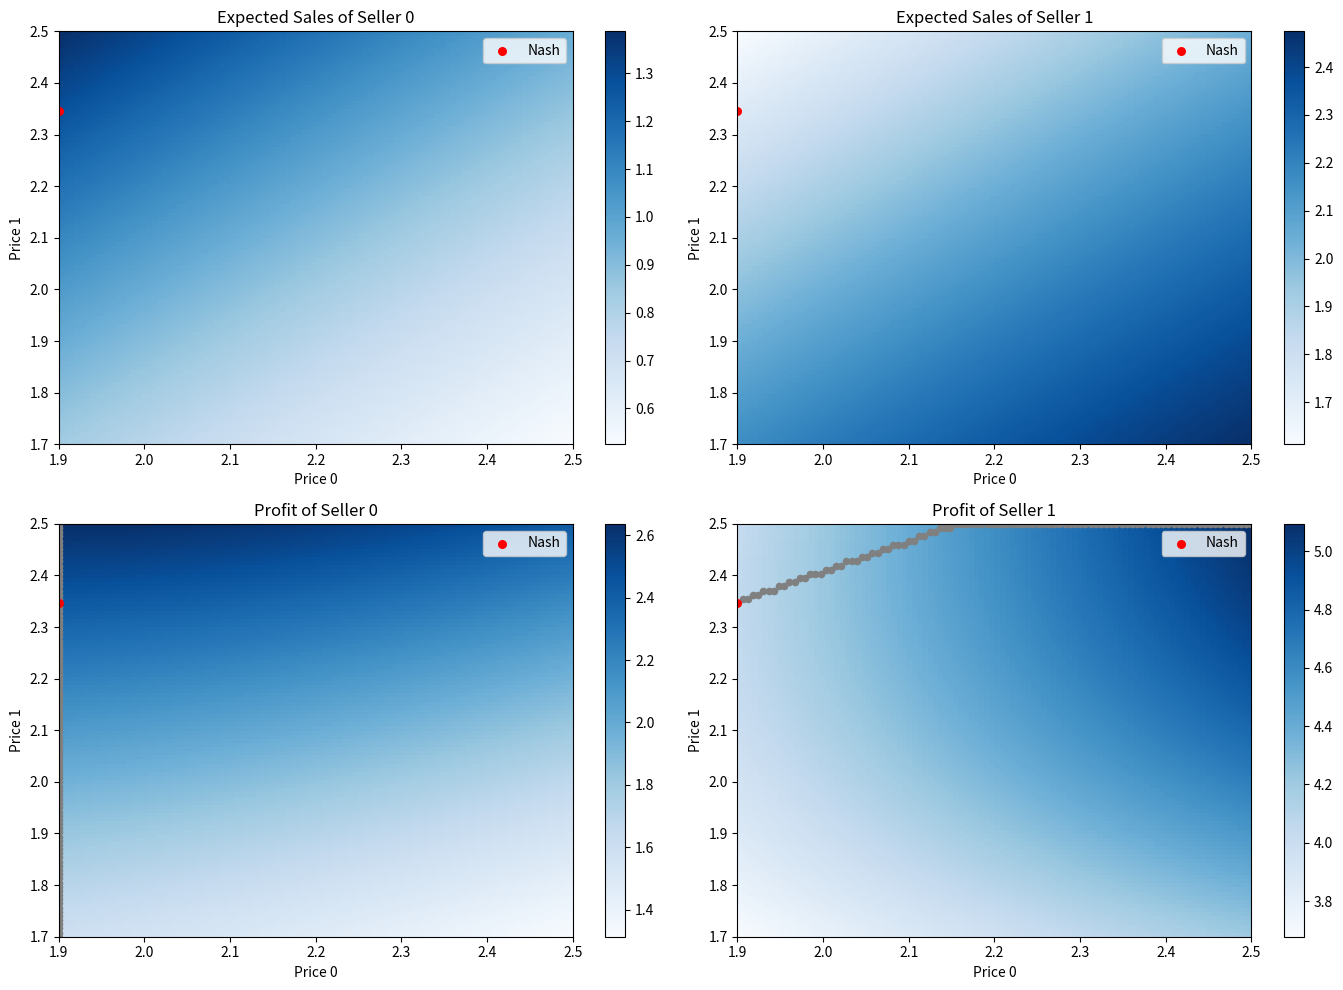

Python code for this plot:
import numpy as np
import matplotlib.pyplot as plt

# 离散价格空间
price0_vals = np.linspace(1.9, 2.5, 100)
price1_vals = np.linspace(1.7, 2.5, 100)
P0, P1 = np.meshgrid(price0_vals, price1_vals)

# 效用与 Logit 概率
U0 = 1 - P0
U1 = 1.75 - P1
exp_U0 = np.exp(U0)
exp_U1 = np.exp(U1)
sum_exp = exp_U0 + exp_U1
prob0 = exp_U0 / sum_exp
prob1 = exp_U1 / sum_exp

# 总需求 & 库存限制
demand = 3
capacity0 = 10
capacity1 = 20

# 实际销售数量
q0 = np.minimum(prob0 * demand, capacity0)
q1 = np.minimum(prob1 * demand, capacity1)

# 利润计算
profit0 = q0 * P0
profit1 = q1 * P1

# 最佳响应（每行/列的最优策略）
best_response0 = price0_vals[np.argmax(profit0, axis=1)]  # seller 0 针对 price1
best_response1 = price1_vals[np.argmax(profit1, axis=0)]  # seller 1 针对 price0

# 纳什均衡搜索
nash_points = []
for i in range(len(price1_vals)):
    for j in range(len(price0_vals)):
        if j == np.argmax(profit0[i, :]) and i == np.argmax(profit1[:, j]):
            nash_points.append((price0_vals[j], price1_vals[i]))


# 输出纳什均衡点及利润
if nash_points:
    print("找到的纯策略纳什均衡点及对应利润：\n")
    for p0, p1 in nash_points:
        # 找到对应索引
        i = np.argmin(np.abs(price1_vals - p1))
        j = np.argmin(np.abs(price0_vals - p0))

        prof0 = profit0[i, j]
        prof1 = profit1[i, j]

        print(f"价格组合: Price0 = {p0:.3f}, Price1 = {p1:.3f} | 利润: Seller0 = {prof0:.3f}, Seller1 = {prof1:.3f}")
else:
    print("没有找到纯策略纳什均衡。")



# 可视化：四个图（实际销量 + 利润）
fig, axs = plt.subplots(2, 2, figsize=(14, 10))

# q0 图（实际销售量）
c0 = axs[0, 0].imshow(q0, extent=[1.9, 2.5, 1.7, 2.5], origin='lower', aspect='auto', cmap='Blues')
axs[0, 0].set_title('Expected Sales of Seller 0')
axs[0, 0].set_xlabel('Price 0')
axs[0, 0].set_ylabel('Price 1')

axs[0, 0].legend()
fig.colorbar(c0, ax=axs[0, 0])

# q1 图（实际销售量）
c1 = axs[0, 1].imshow(q1, extent=[1.9, 2.5, 1.7, 2.5], origin='lower', aspect='auto', cmap='Blues')
axs[0, 1].set_title('Expected Sales of Seller 1')
axs[0, 1].set_xlabel('Price 0')
axs[0, 1].set_ylabel('Price 1')

axs[0, 1].legend()
fig.colorbar(c1, ax=axs[0, 1])

# Profit 0
c2 = axs[1, 0].imshow(profit0, extent=[1.9, 2.5, 1.7, 2.5], origin='lower', aspect='auto', cmap='Blues')
axs[1, 0].set_title('Profit of Seller 0')
axs[1, 0].set_xlabel('Price 0')
axs[1, 0].set_ylabel('Price 1')
axs[1, 0].scatter(best_response0, price1_vals, color='grey', s=20)
fig.colorbar(c2, ax=axs[1, 0])

# Profit 1
c3 = axs[1, 1].imshow(profit1, extent=[1.9, 2.5, 1.7, 2.5], origin='lower', aspect='auto', cmap='Blues')
axs[1, 1].set_title('Profit of Seller 1')
axs[1, 1].set_xlabel('Price 0')
axs[1, 1].set_ylabel('Price 1')
axs[1, 1].scatter(price0_vals, best_response1, color='grey', s=20)
fig.colorbar(c3, ax=axs[1, 1])

# 纳什点标记
for (px, py) in nash_points:
    for ax in axs.flatten():
        ax.scatter(px, py, color='red', edgecolor='red', s=30, label='Nash')

# 避免重复图例
for ax in axs.flatten():
    handles, labels = ax.get_legend_handles_labels()
    by_label = dict(zip(labels, handles))
    ax.legend(by_label.values(), by_label.keys())

plt.tight_layout()
plt.show()
